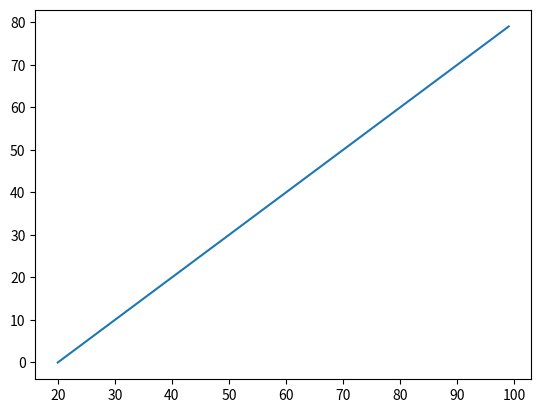

Write Python code to recreate this figure.
import matplotlib.pyplot as plt
import pandas as pd
import numpy as np
# matplot for graph  numpy for dataset   pandas for dataframe
#create dataset for graph(x,y) using numpy
x=np.arange(20,100)
y=np.arange(0,80)
# create a dataframe using numpy dataset by (pandas)
df1=pd.DataFrame(x)
df2=pd.DataFrame(y)
#for graph using matplotlib
plt.plot(df1,df2)
plt.show()


